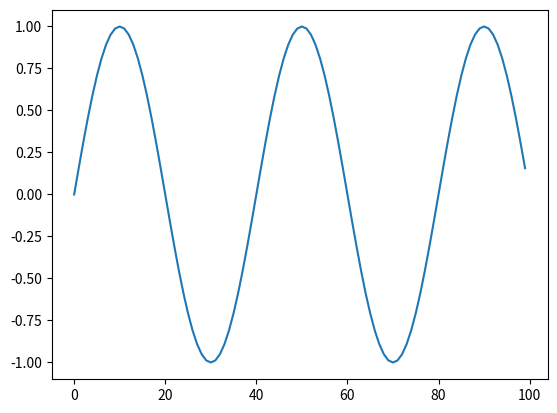

Recreate this plot in Python.
#!/usr/bin/python

import numpy as np
import scipy as sp
from matplotlib import pyplot as plt

x=range(100)
y=np.array(np.multiply(x,np.pi))
y = np.sin(np.multiply(x,np.pi/20.0))

plt.plot(x,y)
plt.show()

